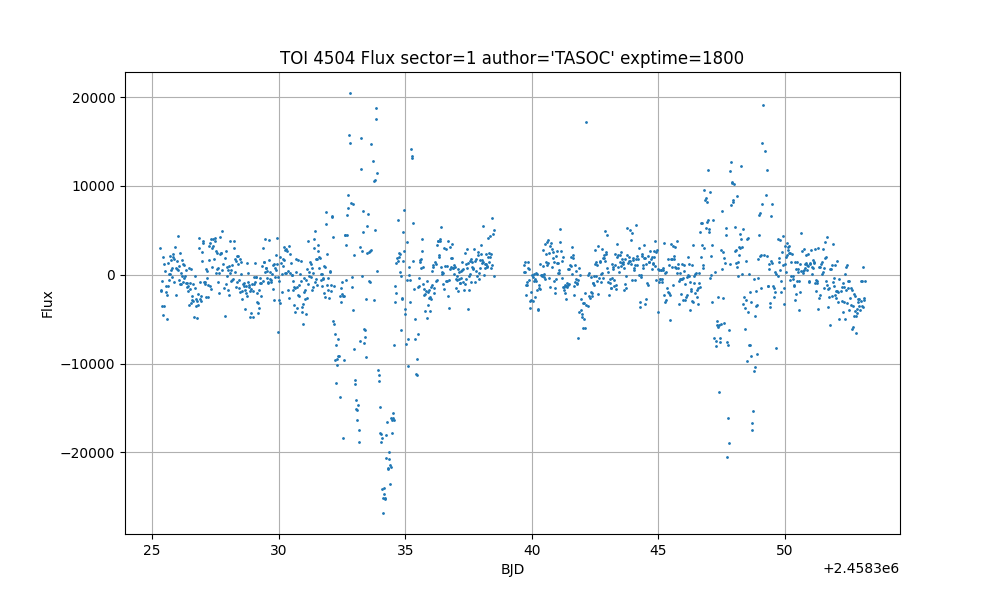

Source data for this figure (header and first rows):
time, flux, flux_err
1325, 2975, 1289
1325, -1764, 1280
1325, -1865, 1286
1325, -713, 1293
1325, -3478, 1299
1325, 1983, 1312
1325, -4547, 1311
1325, 1218, 1326
1325, -3561, 1330
1326, 391.4, 1342
1326, -1279, 1349
1326, -1952, 1356
1326, -4958, 1359
1326, -2226, 1365
1326, -1227, 1369
1326, 1365, 1373
1326, 136.6, 1375
1326, -578.9, 1380
1326, 2105, 1379
1326, 58.27, 1382
1326, 506.5, 1386
1326, 1619, 1390
1326, 769.5, 1391
1326, -303.6, 1395
1326, 2302, 1398
1326, 1969, 1397
1326, 1775, 1396
1326, -791.3, 1396
1326, 3128, 1393
1326, 785.4, 1390
1326, -2307, 1385
1326, 1539, 1389
1326, 637.2, 1390
1326, 490.7, 1391
1326, 4345, 1391
1326, -552.6, 1395
1326, 980.4, 1395
1326, 2467, 1395
1326, -1015, 1396
1326, 163.5, 1396
1326, -991.4, 1395
1326, 1650, 1398
1326, -101.4, 1394
1326, -798, 1396
1326, 1224, 1394
1326, -412.7, 1394
1326, 1071, 1396
1326, -103.2, 1396
1326, 535.4, 1395
1326, -968.2, 1395
1326, -1340, 1401
1326, -970.2, 1398
1326, -1221, 1400
1326, -1836, 1404
1326, 782.6, 1405
1326, -3380, 1406
1326, -961.8, 1410
1327, -1634, 1411
1327, 658.6, 1414
1327, -3128, 1412
... 1,200 more rows
